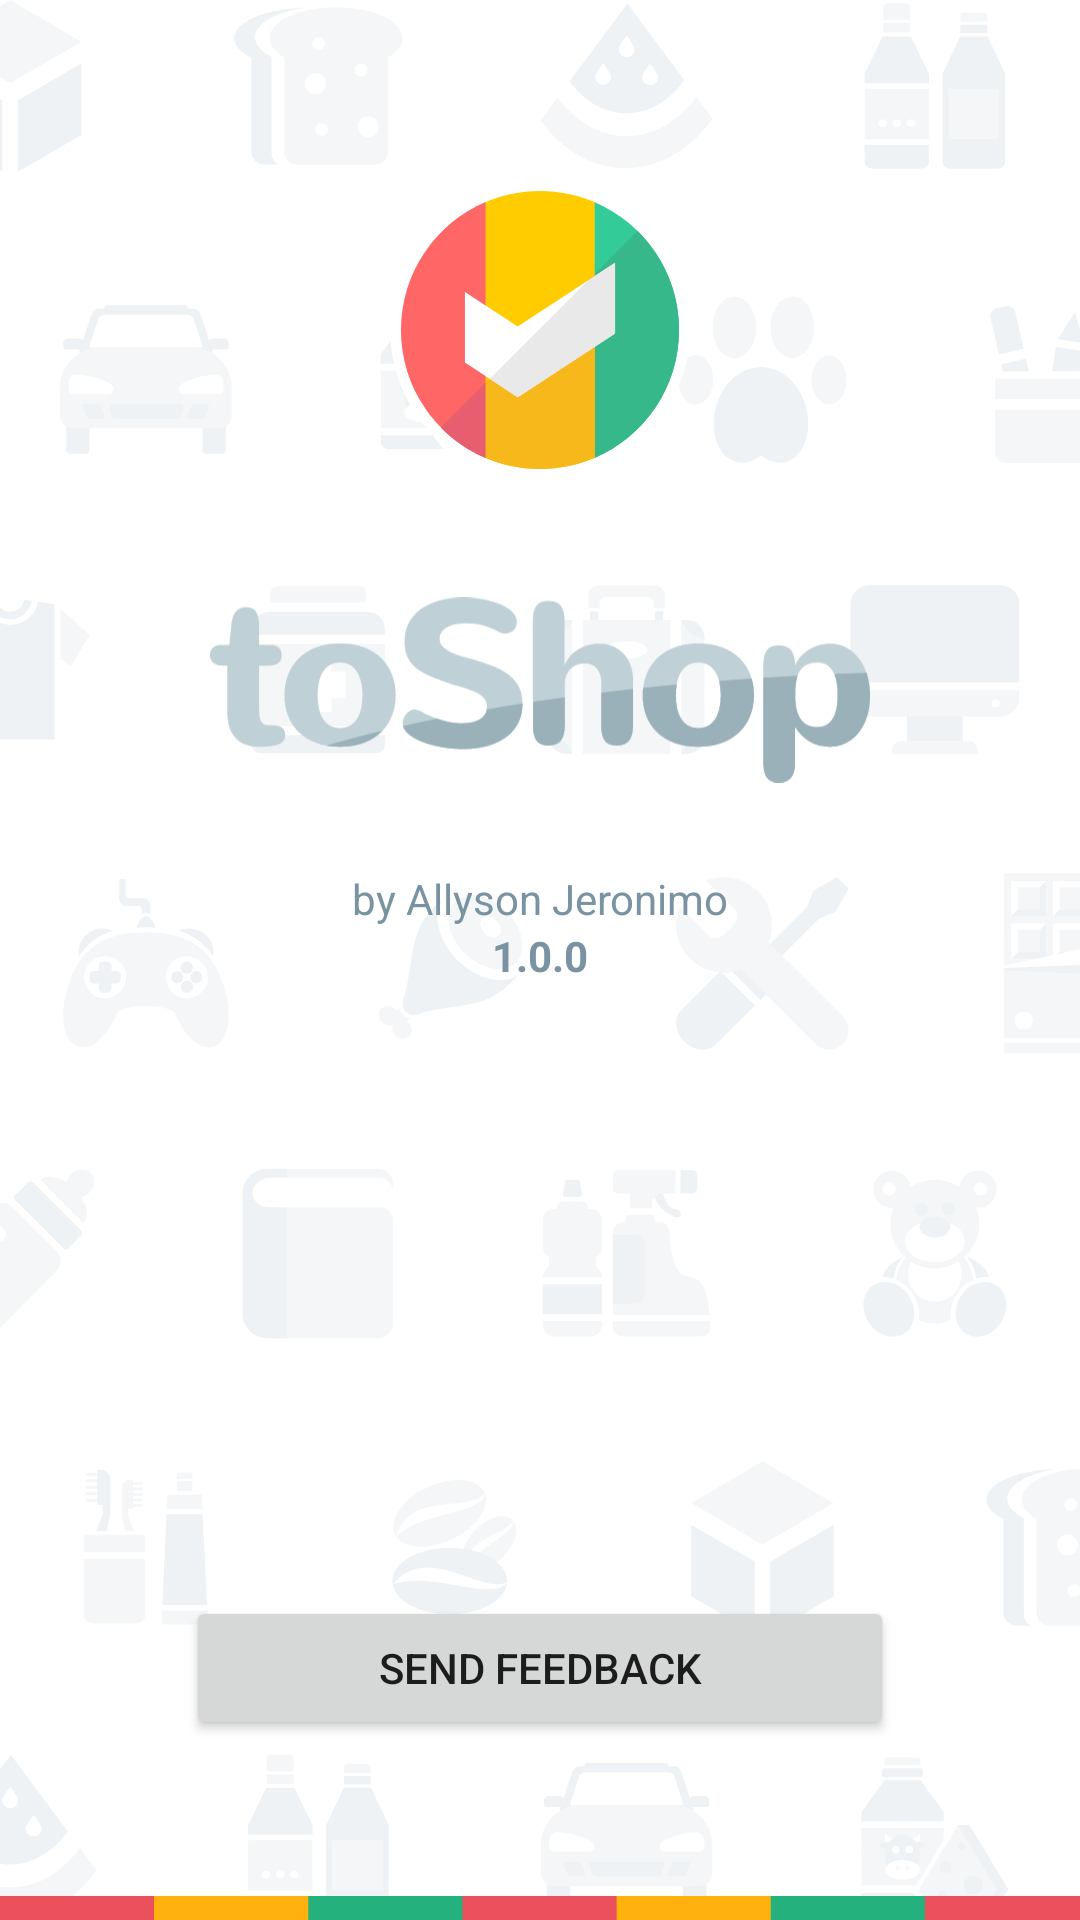

Here is an Android app screen rendered from its layout file. Give the layout XML and the strings, colors and styles it references.
<!-- AndroidManifest.xml: application theme AppTheme -->
<!-- res/layout/fragment_about.xml -->
<?xml version="1.0" encoding="utf-8"?>
<androidx.constraintlayout.widget.ConstraintLayout xmlns:android="http://schemas.android.com/apk/res/android"
    xmlns:app="http://schemas.android.com/apk/res-auto"
    android:layout_width="match_parent"
    android:layout_height="match_parent"
    android:background="@android:color/white">


    <ImageView
        android:id="@+id/iv_background"
        android:layout_width="match_parent"
        android:layout_height="match_parent"
        android:alpha="0.8"
        android:scaleType="centerCrop"
        android:src="@drawable/background_categories"
        app:layout_constraintBottom_toBottomOf="parent"
        app:layout_constraintEnd_toEndOf="parent"
        app:layout_constraintStart_toStartOf="parent"
        app:layout_constraintTop_toTopOf="parent" />

    <ImageView
        android:id="@+id/iv_logo"
        android:layout_width="100dp"
        android:layout_height="100dp"
        android:layout_marginTop="60dp"
        android:src="@drawable/ic_logo"
        app:layout_constraintEnd_toEndOf="parent"
        app:layout_constraintStart_toStartOf="parent"
        app:layout_constraintTop_toTopOf="parent"
        />

    <ImageView
        android:id="@+id/iv_logo_name"
        android:layout_width="220dp"
        android:layout_height="80dp"
        android:layout_marginTop="30dp"
        android:src="@drawable/logo_name"
        app:layout_constraintEnd_toEndOf="parent"
        app:layout_constraintStart_toStartOf="parent"
        app:layout_constraintTop_toBottomOf="@+id/iv_logo" />


    <TextView
        android:id="@+id/tv_dev_name"
        android:layout_width="wrap_content"
        android:layout_height="wrap_content"
        android:layout_marginTop="20dp"
        android:text="@string/text_dev_name"
        android:textColor="@color/darkGray"
        app:layout_constraintEnd_toEndOf="parent"
        app:layout_constraintStart_toStartOf="parent"
        app:layout_constraintTop_toBottomOf="@id/iv_logo_name"/>

    <TextView
        android:id="@+id/tv_version_name"
        android:layout_width="wrap_content"
        android:layout_height="wrap_content"
        android:text="1.0.0"
        android:textColor="@color/darkGray"
        android:textStyle="bold"
        app:layout_constraintEnd_toEndOf="parent"
        app:layout_constraintStart_toStartOf="parent"
        app:layout_constraintTop_toBottomOf="@+id/tv_dev_name"
        android:layout_marginTop="0dp"/>

    <Button
        android:id="@+id/bt_contact"
        android:layout_width="match_parent"
        android:layout_height="wrap_content"
        android:layout_marginStart="62dp"
        android:layout_marginEnd="62dp"
        android:text="@string/text_contact"
        app:layout_constraintBottom_toBottomOf="parent"
        app:layout_constraintEnd_toEndOf="parent"
        app:layout_constraintStart_toStartOf="parent"
        android:layout_marginBottom="60dp"
        />

    <ImageView

        android:layout_width="match_parent"
        android:layout_height="8dp"
        android:scaleType="centerCrop"
        android:src="@drawable/background_header_shopping_lists"
        app:layout_constraintBottom_toBottomOf="parent"
        />

</androidx.constraintlayout.widget.ConstraintLayout>
<!-- resources referenced by this layout -->
<resources>
  <color name="darkGray">#7A93A2</color>
  <!-- drawable background_categories: vector/xml drawable (drawable, 47416 chars, omitted) -->
  <!-- drawable background_header_shopping_lists: vector/xml drawable (drawable, 2177 chars, omitted) -->
  <!-- drawable ic_logo: vector/xml drawable (drawable, 2048 chars, omitted) -->
  <!-- drawable logo_name: vector/xml drawable (drawable, 11217 chars, omitted) -->
  <string name="text_contact">Send Feedback</string>
  <string name="text_dev_name">by Allyson Jeronimo</string>
  <style name="AppTheme" parent="Theme.AppCompat.Light.NoActionBar">
          
          <item name="colorPrimary">@color/lightGreen</item>
          <item name="colorPrimaryDark">@color/darkGreen</item>
          <item name="colorAccent">@color/colorAccent</item>
          <item name="buttonStyle">@style/AppButton</item>
          <item name="textInputStyle">@style/TextInputLayoutStyle</item>
  
          
          <item name="android:textColorHint">@color/darkGray</item>
          
         
          
          <item name="colorControlHighlight">@color/lightGray</item>
          
          <item name="colorControlNormal">@color/lightGray</item>
  
          <item name="android:itemTextAppearance">@style/TextMenuStyle</item>
      </style>
  <color name="lightGreen">#33CC99</color>
  <color name="darkGreen">#29B986</color>
  <color name="colorAccent">#03DAC5</color>
  <style name="AppButton" parent="Widget.AppCompat.Button">
          <item name="android:background">@drawable/selector_button_green</item>
          <item name="android:textSize">16sp</item>
          <item name="android:textColor">@android:color/white</item>
          <item name="android:textStyle">bold</item>
      </style>
  <style name="TextInputLayoutStyle" parent="Widget.MaterialComponents.TextInputLayout.OutlinedBox.Dense">
          <item name="boxStrokeWidth">1dp</item>
      </style>
  <color name="lightGray">#BFD1D6</color>
  <style name="TextMenuStyle" parent="@android:style/TextAppearance.Widget.IconMenu.Item">
          <item name="android:textColor">@drawable/selector_menu_item</item>
      </style>
  <!-- drawable selector_button_green (drawable) -->
  <?xml version="1.0" encoding="utf-8"?>
  <selector xmlns:android="http://schemas.android.com/apk/res/android">
  
      <item android:drawable="@drawable/shape_corners_dark_green"
          android:state_pressed="true"
          />
  
      <item android:drawable="@drawable/shape_corners_light_gray"
          android:state_enabled="false"
          />
  
      <item android:drawable="@drawable/shape_corners_light_green"
          />
  
  </selector>
  <!-- drawable selector_menu_item (drawable) -->
  <?xml version="1.0" encoding="utf-8"?>
  <selector xmlns:android="http://schemas.android.com/apk/res/android">
      <item android:state_enabled="false" android:color="@color/lightGray"/>
      <item android:color="@color/darkGray"/>
  </selector>
  <!-- drawable shape_corners_dark_green (drawable) -->
  <?xml version="1.0" encoding="utf-8"?>
  <shape xmlns:android="http://schemas.android.com/apk/res/android">
      <solid android:color="@color/darkGreen"/>
      <corners android:radius="24dp"/>
  </shape>
  <!-- drawable shape_corners_light_gray (drawable) -->
  <?xml version="1.0" encoding="utf-8"?>
  <shape xmlns:android="http://schemas.android.com/apk/res/android">
      <solid android:color="@color/lightGray"/>
      <corners android:radius="24dp"/>
  </shape>
  <!-- drawable shape_corners_light_green (drawable) -->
  <?xml version="1.0" encoding="utf-8"?>
  <shape xmlns:android="http://schemas.android.com/apk/res/android">
      <solid android:color="@color/lightGreen"/>
      <corners android:radius="24dp"/>
  </shape>
</resources>
